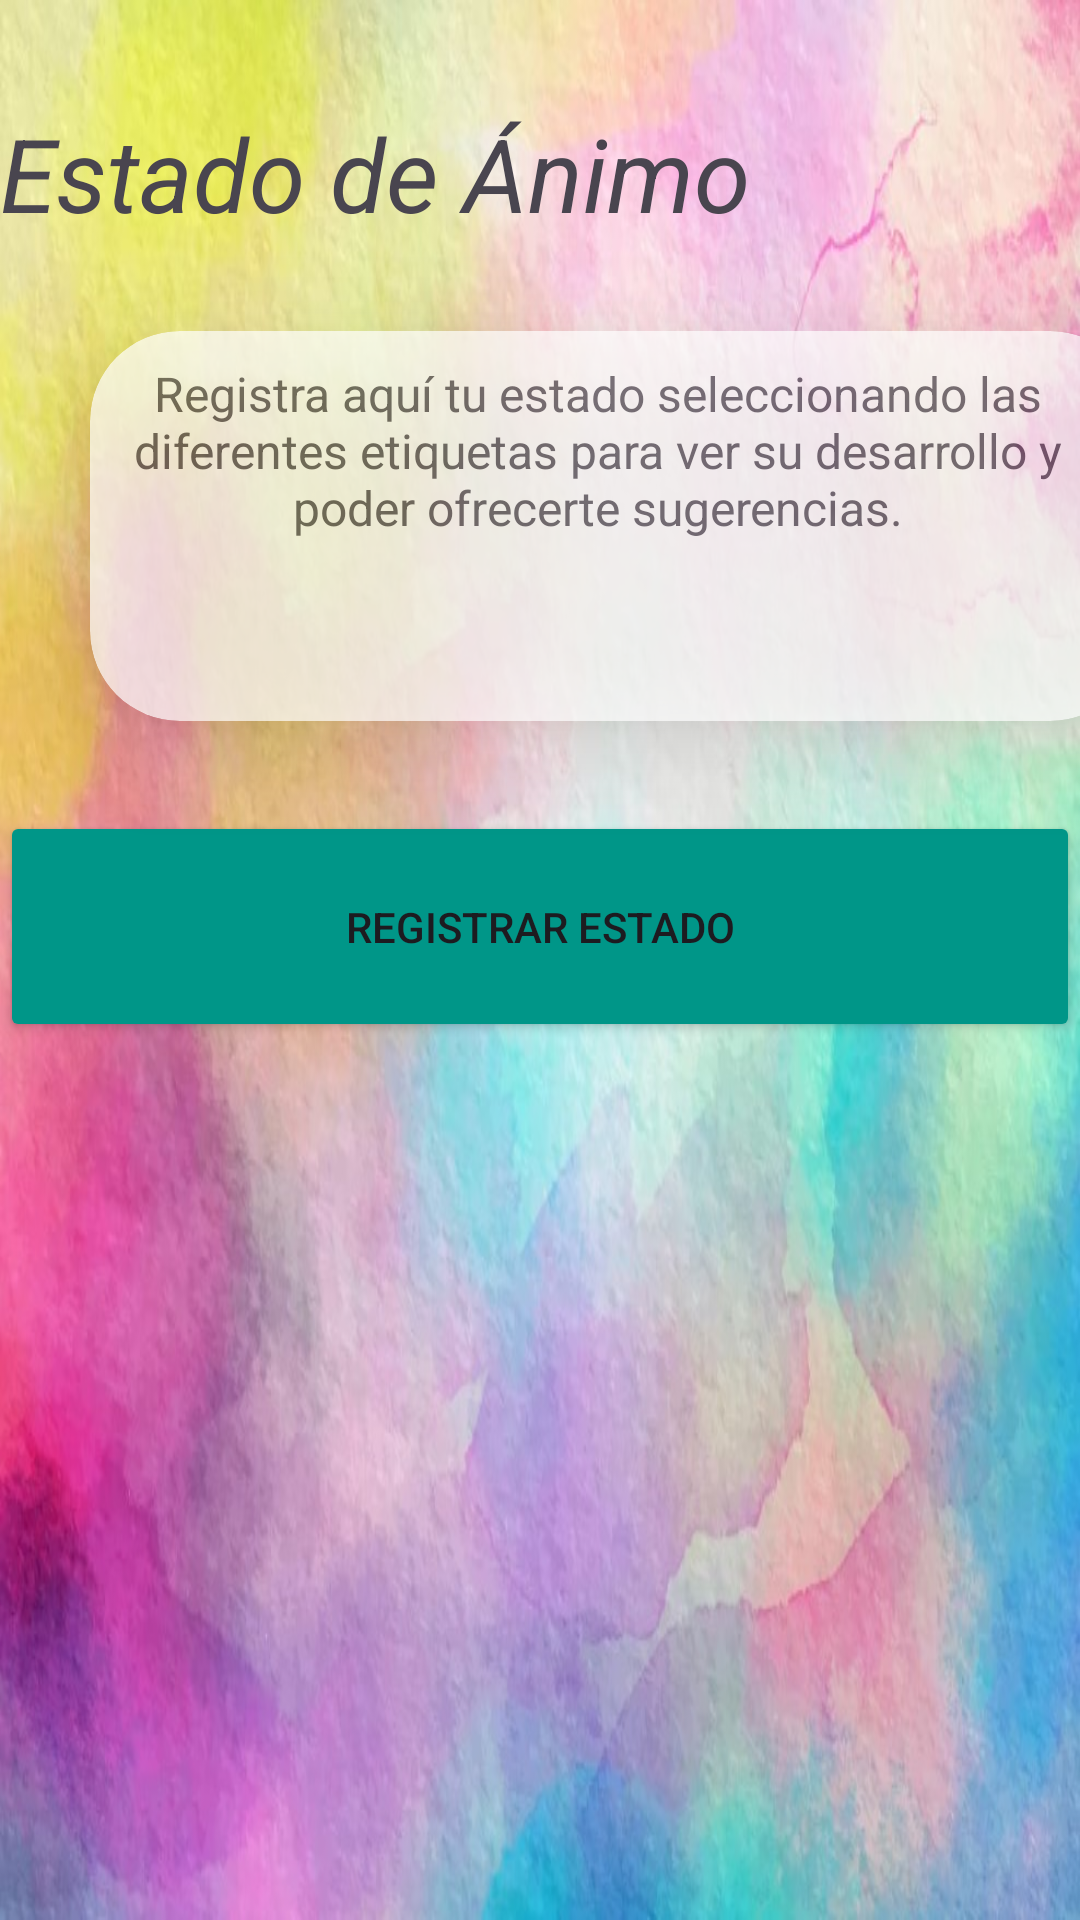

Android layout source for this screen:
<!-- AndroidManifest.xml: application theme Theme.MindfulWOD -->
<!-- res/layout/fragment_animo.xml -->
<?xml version="1.0" encoding="utf-8"?>
<LinearLayout xmlns:android="http://schemas.android.com/apk/res/android"
    xmlns:app="http://schemas.android.com/apk/res-auto"
    xmlns:tools="http://schemas.android.com/tools"
    android:layout_width="match_parent"
    android:layout_height="match_parent"
    android:background="@drawable/gallery"
    tools:context=".ui.animo.AnimoFragment"
    android:orientation="vertical">

    <TextView
        android:id="@+id/text_gallery"
        android:layout_width="match_parent"
        android:layout_height="wrap_content"
        android:layout_marginStart="8dp"
        android:layout_marginTop="8dp"
        android:layout_marginEnd="8dp"
        android:textAlignment="center"
        android:textSize="20sp"
        app:layout_constraintBottom_toBottomOf="parent"
        app:layout_constraintEnd_toEndOf="parent"
        app:layout_constraintStart_toStartOf="parent"
        app:layout_constraintTop_toTopOf="parent" />

    <TextView
        android:id="@+id/textView2_animo"
        android:layout_width="wrap_content"
        android:layout_height="wrap_content"
        android:text="@string/menu_animo"
        android:textAlignment="center"
        android:textSize="34sp"
        android:textStyle="italic" />

    <Space
        android:layout_width="match_parent"
        android:layout_height="wrap_content" />

    <androidx.cardview.widget.CardView
        android:layout_width="350dp"
        android:layout_height="130dp"
        android:layout_margin="30dp"
        android:alpha="0.7"
        android:background="@drawable/custom_edittext"
        app:cardCornerRadius="30dp"
        app:cardElevation="20dp">

        <LinearLayout
            android:layout_width="364dp"
            android:layout_height="139dp"
            android:orientation="vertical">

            <Space
                android:layout_width="match_parent"
                android:layout_height="wrap_content"
                android:layout_marginTop="10dp" />

            <TextView
                android:id="@+id/textView3_animo"
                android:layout_width="339dp"
                android:layout_height="111dp"
                android:text="Registra aquí tu estado seleccionando las diferentes etiquetas para ver su desarrollo y poder ofrecerte sugerencias."
                android:textAlignment="center"
                android:textSize="16sp" />
        </LinearLayout>

    </androidx.cardview.widget.CardView>

    <LinearLayout
        android:layout_width="match_parent"
        android:layout_height="match_parent"
        android:orientation="horizontal">

        <Button
            android:id="@+id/reg_estado"
            android:layout_width="wrap_content"
            android:layout_height="77dp"
            android:layout_weight="1"
            android:backgroundTint="@color/ColorBase"
            android:text="Registrar Estado" />
    </LinearLayout>

</LinearLayout>
<!-- resources referenced by this layout -->
<resources>
  <color name="ColorBase">#009688</color>
  <!-- drawable custom_edittext (drawable) -->
  <shape xmlns:android="http://schemas.android.com/apk/res/android"
      android:shape="rectangle">
      <stroke
          android:width="3dp"
          android:color="@color/azul_os"
          />
      <corners
          android:radius="20dp"/>
  </shape>
  <!-- drawable gallery: jpg bitmap (drawable, 98778 bytes) -->
  <string name="menu_animo">Estado de Ánimo</string>
  <style name="Theme.MindfulWOD" parent="Base.Theme.MindfulWOD" />
  <color name="azul_os">#2F3C52</color>
  <style name="Base.Theme.MindfulWOD" parent="Theme.Material3.DayNight.NoActionBar">
          
          
      </style>
</resources>
